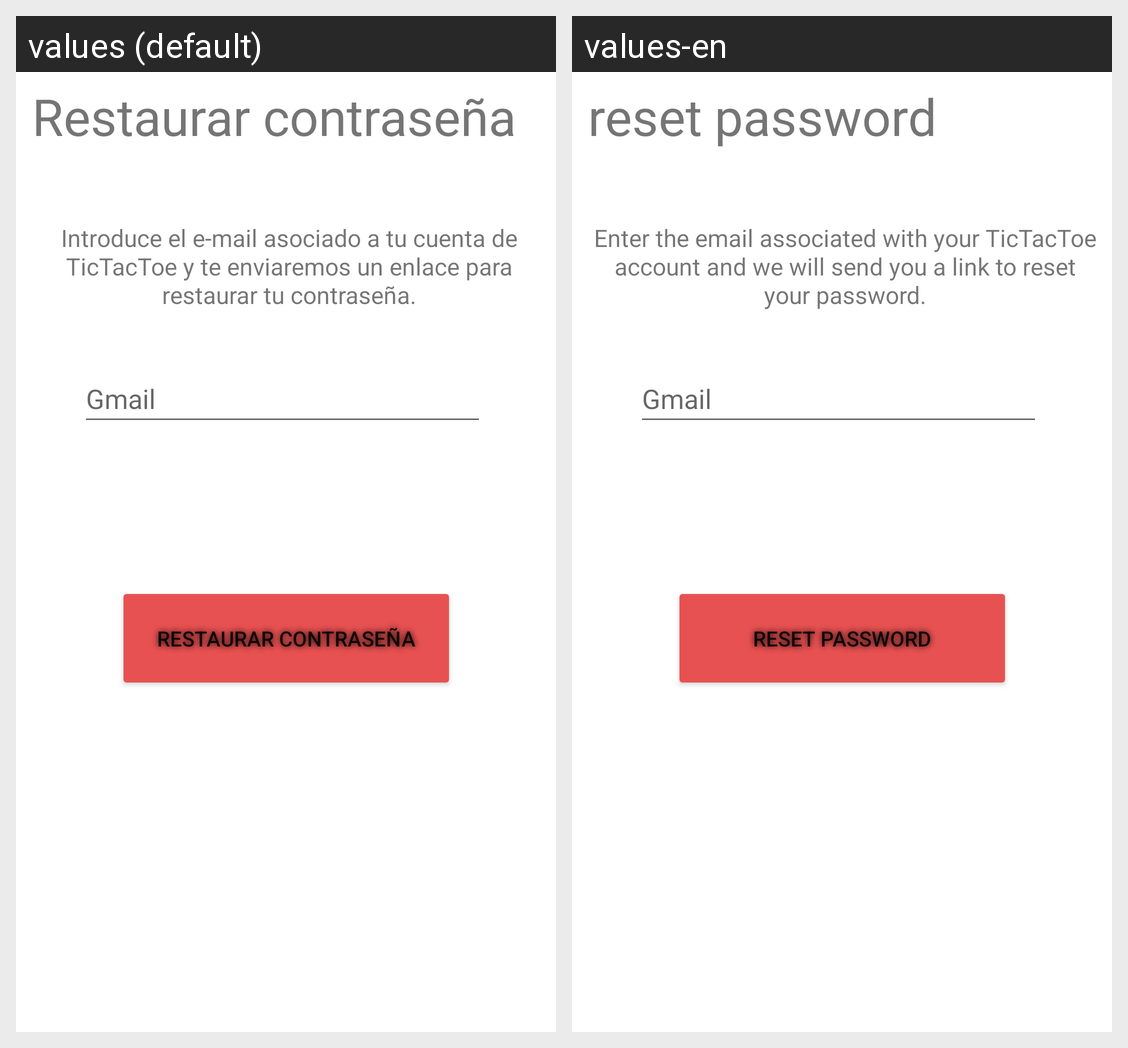

The same Android screen rendered under two of its app's locales, left to right. List the strings drawn on it with the default value and each locale's translation.
Android screen res/layout/activity_cambio_password.xml rendered under 2 locales, left to right: values (default), values-en. Device: Nexus 5 (rendered at 1080×1920; each locale shown at half size, 540×960, under a caption strip naming it); theme Theme.Beta_version_1.
Strings drawn on this screen, with the default value and each locale's value (text and hints the layout hard-codes, and strings that could not be matched under every locale, appear in the picture but are not listed):

restaurar
  values: Restaurar contraseña
  values-en: reset password

texto_restaurar
  values: Introduce el e-mail asociado a tu cuenta de TicTacToe y te enviaremos un enlace para restaurar tu contraseña.
  values-en: Enter the email associated with your TicTacToe account and we will send you a link to reset your password.
